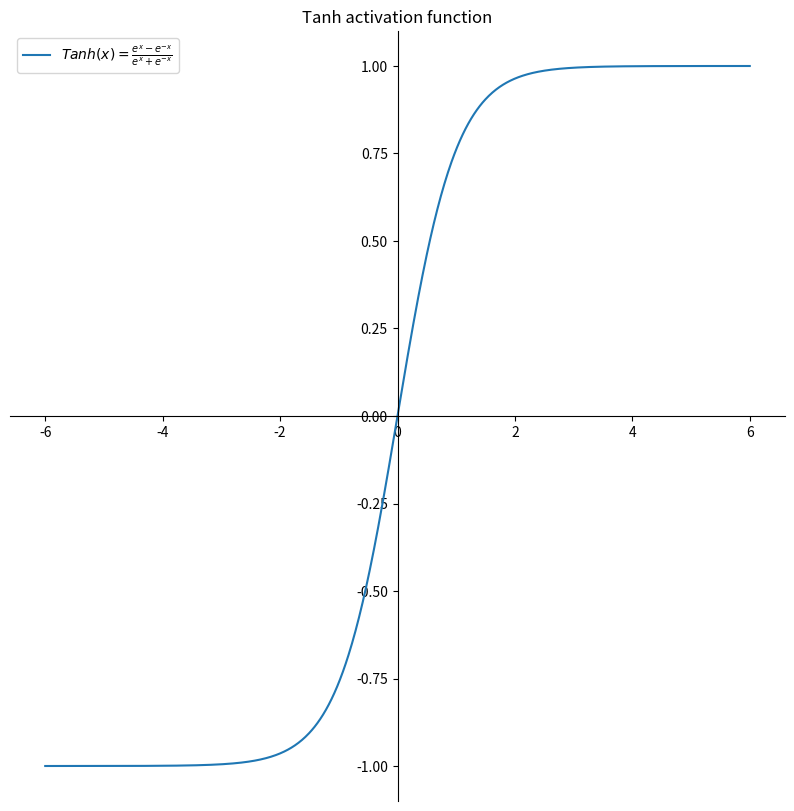

This chart was generated by the following Python code: (Note: this script raises an exception after producing the figure.)
from matplotlib import pyplot as plt
import numpy as np


def ShowTanh():
    x = np.linspace(-6, 6, 1000)
    y = (np.exp(x)-np.exp(-x))/(np.exp(x)+np.exp(-x))
    plt.figure(figsize=(10, 10))
    plt.plot(x, y)
    plt.title('Tanh activation function')
    # plt.xlabel('Input')
    # plt.ylabel('Output')
    plt.legend(labels=[r'${Tanh}(x) = \frac{e^{x} - e^{-x}} {e^{x} + e^{-x}}$'])
    ax = plt.gca()
    ax.spines['right'].set_color('none') 
    ax.spines['top'].set_color('none')         # 将右边 上边的两条边颜色设置为空 其实就相当于抹掉这两条边
    # ax.xaxis.set_ticks_position('bottom')   
    # ax.yaxis.set_ticks_position('left')          # 指定下边的边作为 x 轴   指定左边的边为 y 轴
    ax.spines['bottom'].set_position(('data', 0))   #指定 data  设置的bottom(也就是指定的x轴)绑定到y轴的0这个点上
    ax.spines['left'].set_position(('data', 0))
    plt.savefig('./img/tanh.jpg', dpi=100, bbox_inches='tight')
    plt.show()


if __name__ == '__main__':
    ShowTanh()
